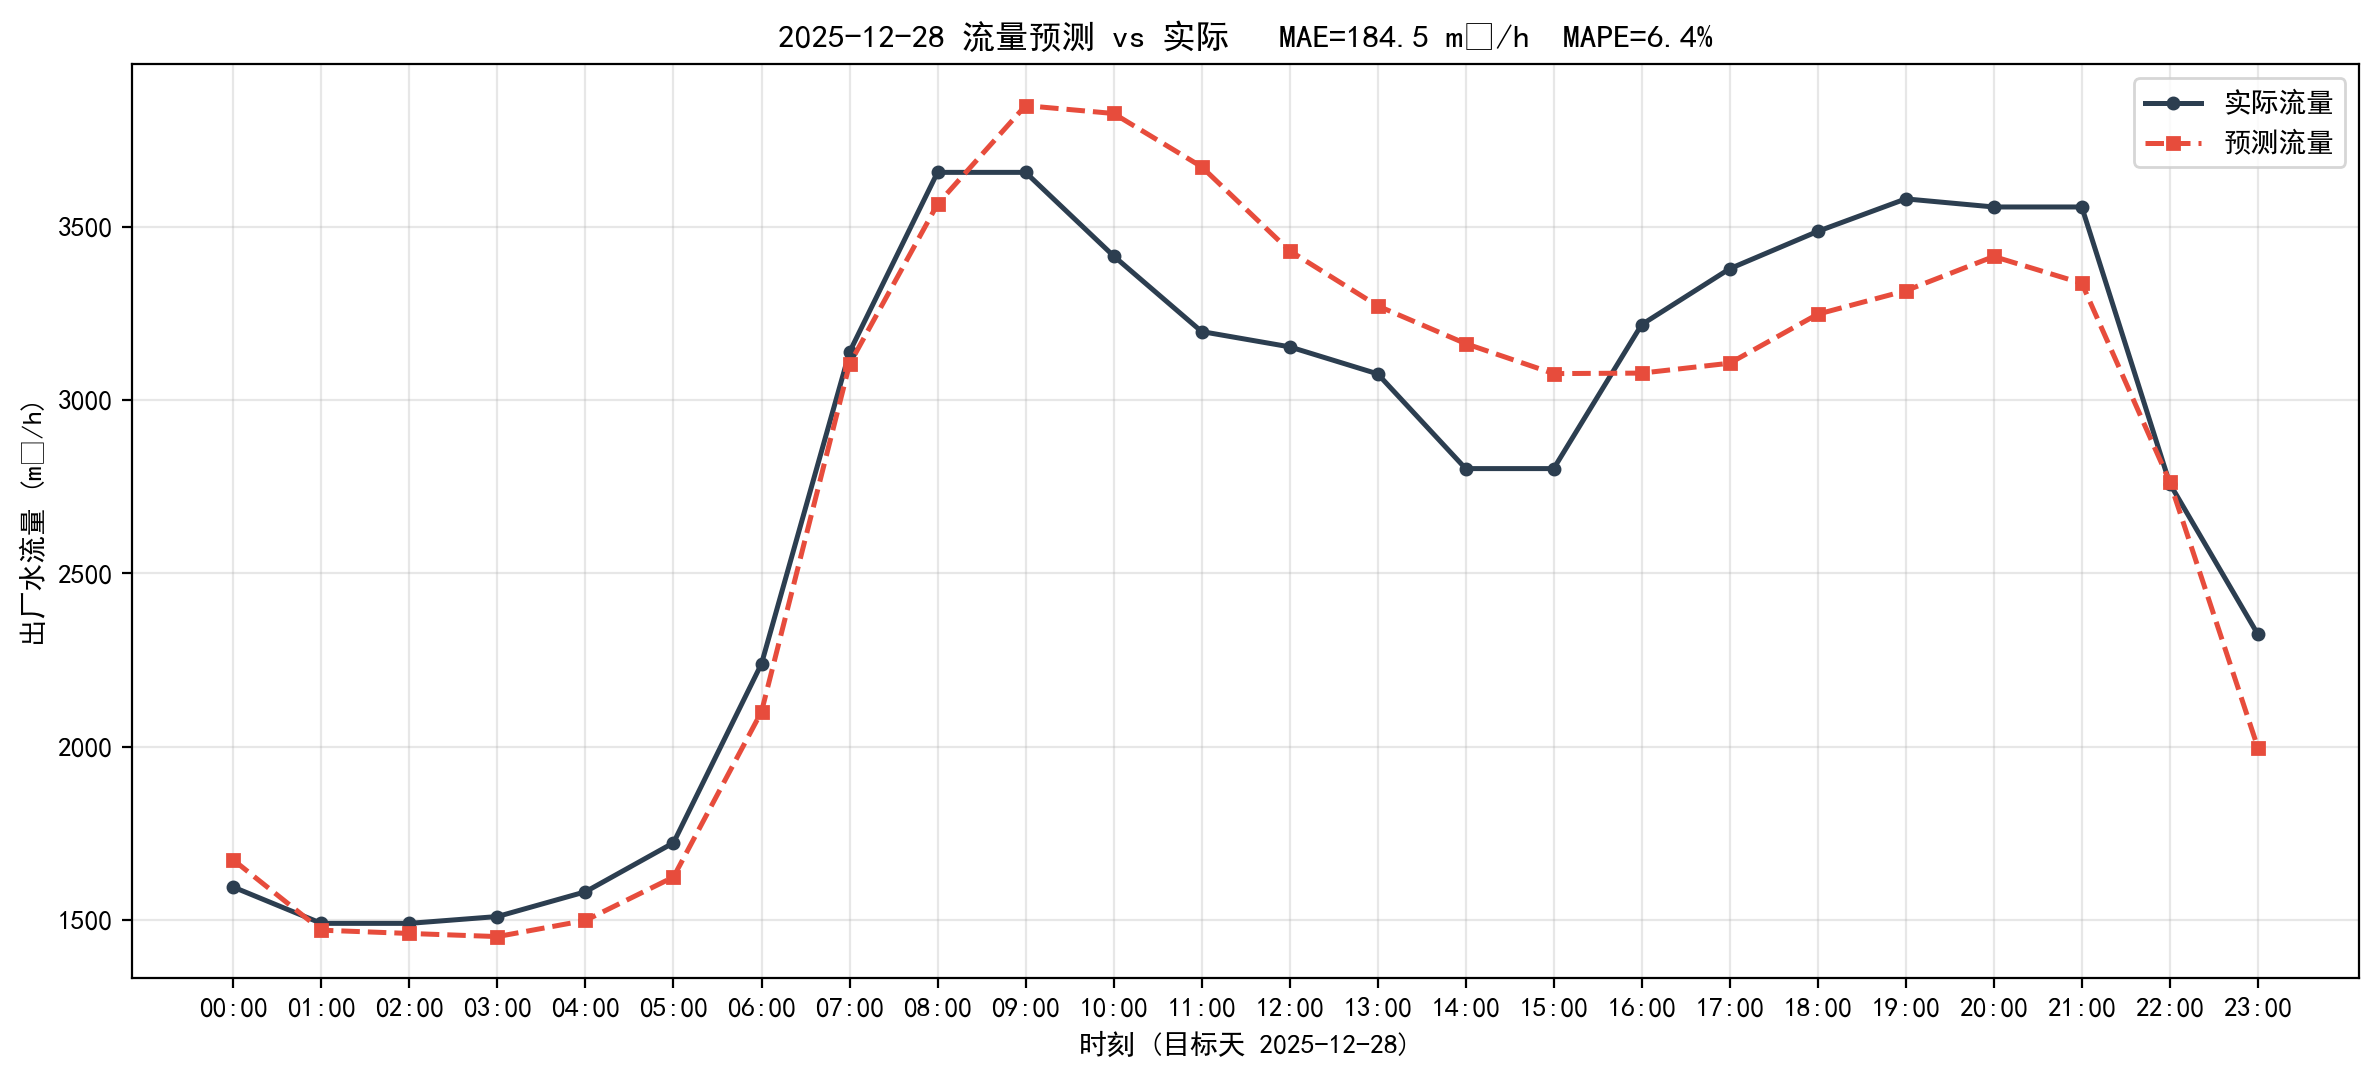

The table this chart was drawn from, first rows:
timestamp, actual, predict, abs_err
2025-12-28 00:00:00, 1595, 1673, 78.15
2025-12-28 01:00:00, 1491, 1471, 19.62
2025-12-28 02:00:00, 1491, 1461, 29.12
2025-12-28 03:00:00, 1510, 1452, 57.84
2025-12-28 04:00:00, 1582, 1499, 82.67
2025-12-28 05:00:00, 1723, 1624, 98.81
2025-12-28 06:00:00, 2239, 2101, 138.3
2025-12-28 07:00:00, 3138, 3104, 34.88
2025-12-28 08:00:00, 3657, 3565, 91.47
2025-12-28 09:00:00, 3657, 3849, 192.5
2025-12-28 10:00:00, 3416, 3827, 410.9
2025-12-28 11:00:00, 3198, 3673, 475.4
2025-12-28 12:00:00, 3154, 3431, 277
2025-12-28 13:00:00, 3076, 3272, 196.2
2025-12-28 14:00:00, 2802, 3163, 360.5
2025-12-28 15:00:00, 2802, 3076, 274
2025-12-28 16:00:00, 3218, 3078, 140
2025-12-28 17:00:00, 3379, 3106, 272.5
2025-12-28 18:00:00, 3487, 3248, 238.9
2025-12-28 19:00:00, 3580, 3316, 264.9
2025-12-28 20:00:00, 3557, 3414, 142.8
2025-12-28 21:00:00, 3557, 3337, 220
2025-12-28 22:00:00, 2759, 2764, 5.03
2025-12-28 23:00:00, 2324, 1998, 326.7
